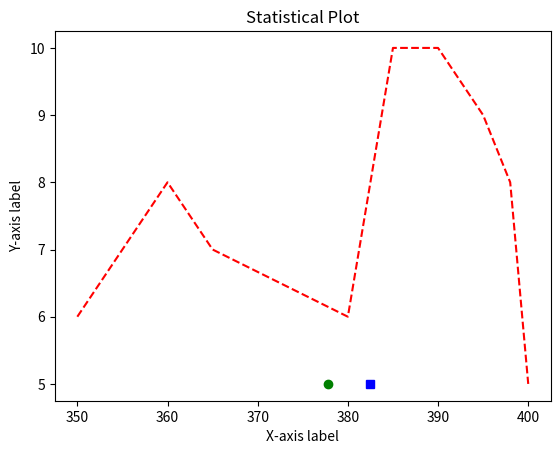

Reproduce this figure in Python.
"""
Sample statistics tools and plotting utils in python
"""

import statistics
import matplotlib.pyplot as plt
import random


def make_random_list(min: int, max: int, num_elements: int) -> list[int]:
    """
    Creates a list of 'num_elements' random number within the range [min, max]
    Args:
        min (int): minimum value in the random list
        max (int): maximum value in the random list
        num_elements (int): no. of elements needed in the list

    Returns:
        list[int]: a list of random numbers
    """
    random_list = []
    for i in range(num_elements):
        random_list.append(random.randint(min, max))
    
    return random_list


estimates = [350, 355, 360, 365, 380, 385, 390, 395, 398, 400]
results = make_random_list(1,10,10)

plt.plot(estimates, results, 'r--')
plt.plot([statistics.mean(estimates)], [5], 'go') # Green circle label for mean
plt.plot([statistics.median(estimates)], [5], 'bs') # Blue sqaure label for mean
# Setting plot title and labels
plt.title(label="Statistical Plot")
plt.xlabel("X-axis label")
plt.ylabel("Y-axis label")
plt.show()